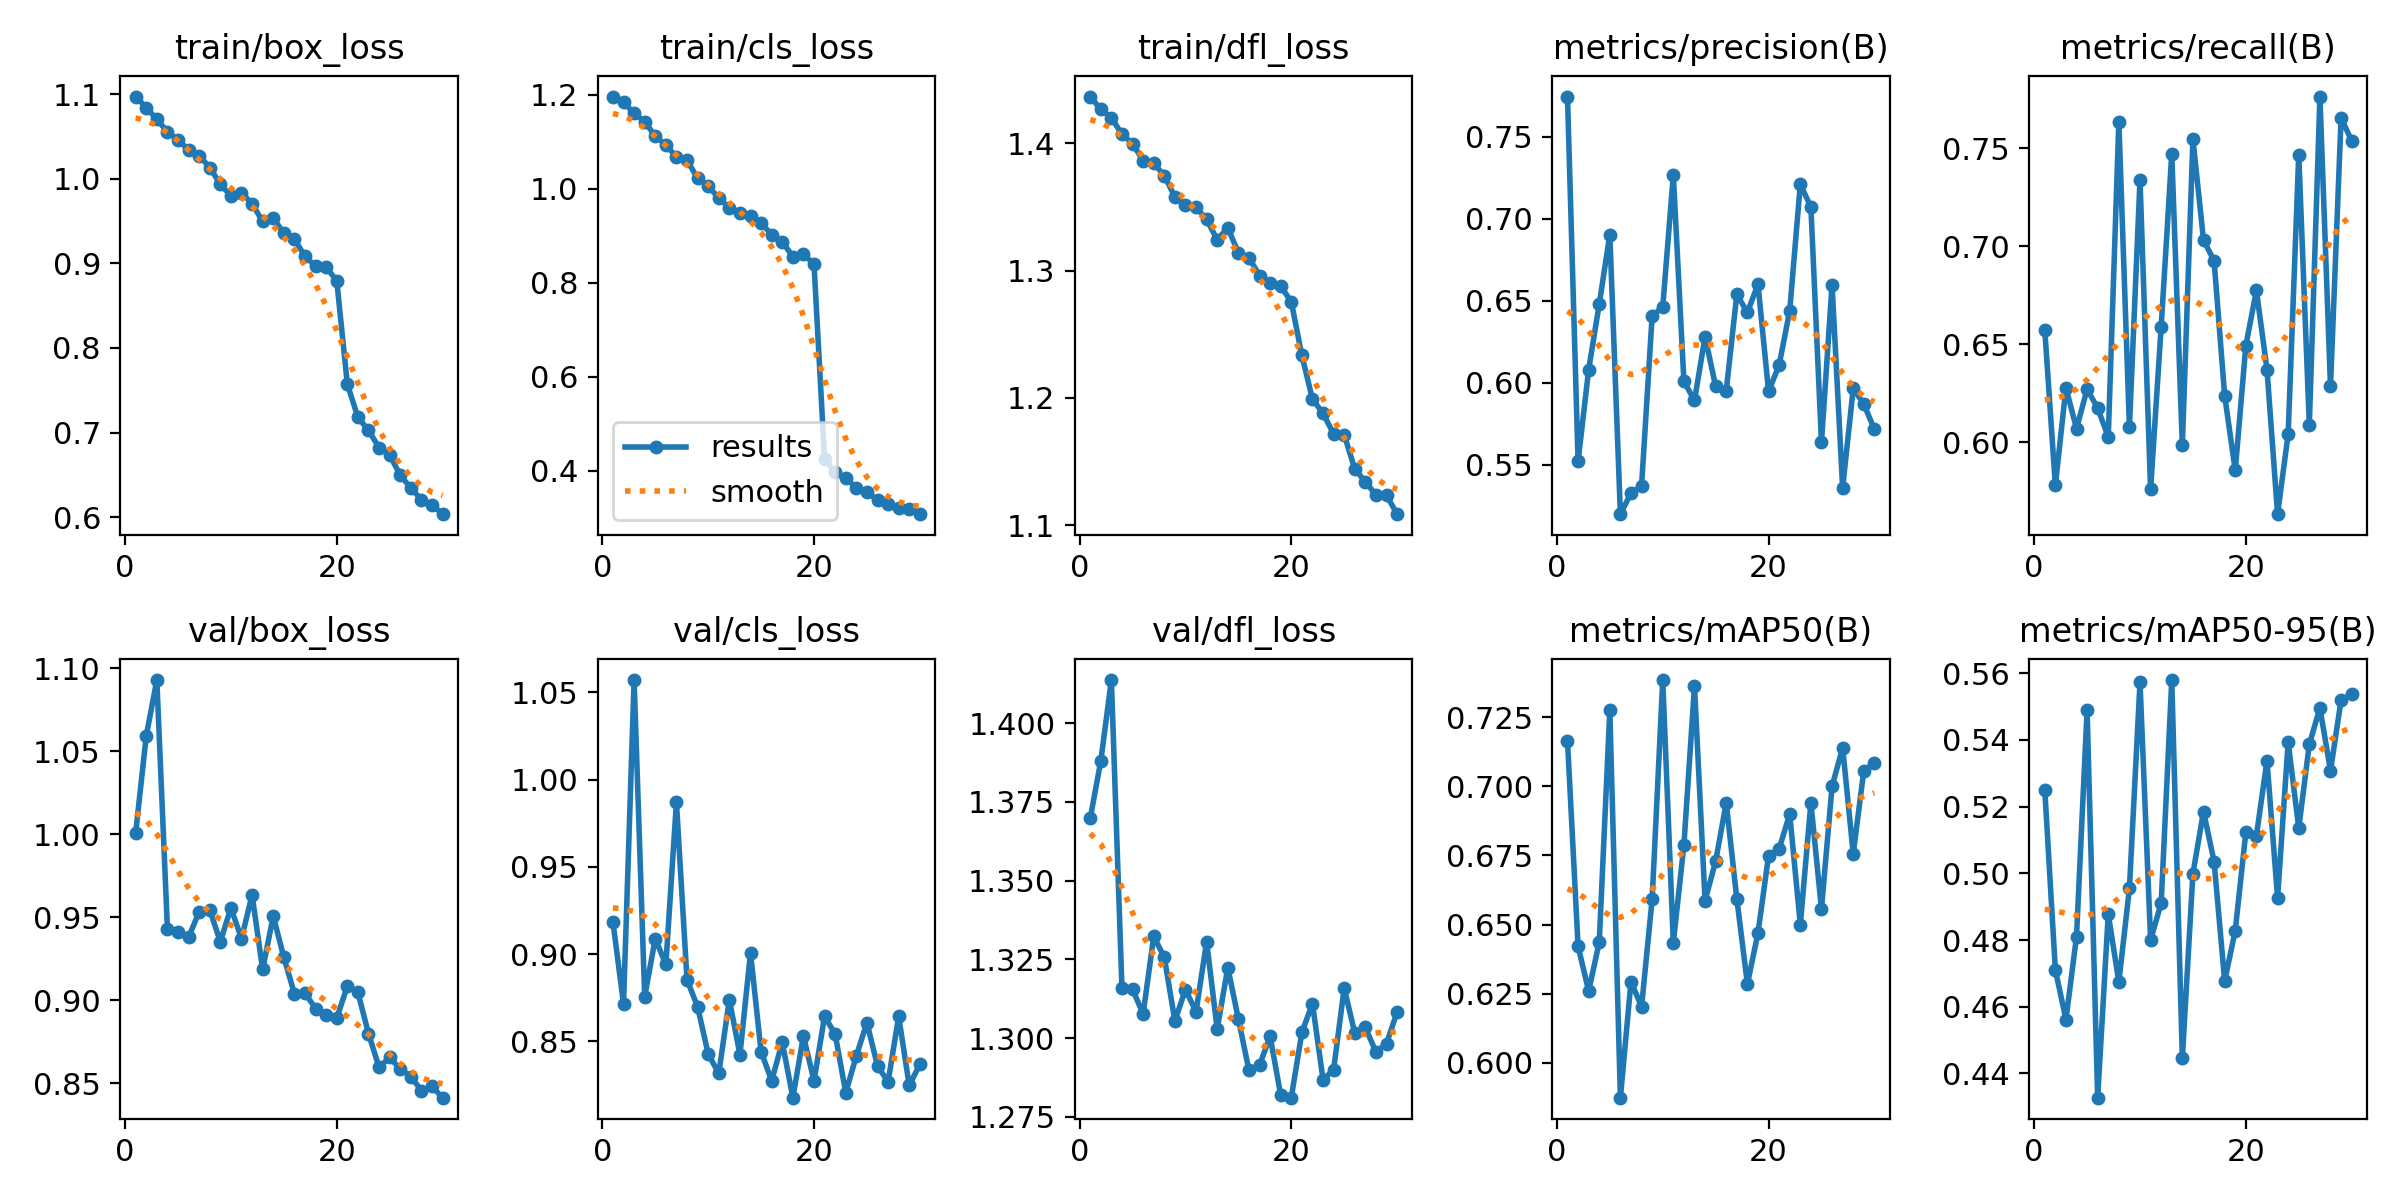

The table this chart was drawn from, first rows:
epoch, train/box_loss, train/cls_loss, train/dfl_loss, metrics/precision(B), metrics/recall(B), metrics/mAP50(B), metrics/mAP50-95(B), val/box_loss, val/cls_loss, val/dfl_loss, lr/pg0, lr/pg1, lr/pg2
1, 1.097, 1.197, 1.437, 0.7745, 0.6573, 0.7165, 0.5251, 1.001, 0.9184, 1.37, 0.04779, 0.005538, 0.005538
2, 1.084, 1.185, 1.427, 0.5521, 0.5778, 0.6422, 0.4711, 1.059, 0.8715, 1.388, 0.009274, 0.009274, 0.009274
3, 1.07, 1.161, 1.42, 0.6079, 0.6277, 0.626, 0.4561, 1.093, 1.057, 1.414, 0.009274, 0.009274, 0.009274
4, 1.056, 1.143, 1.407, 0.648, 0.6068, 0.6436, 0.481, 0.9433, 0.8756, 1.316, 0.008957, 0.008957, 0.008957
5, 1.046, 1.112, 1.4, 0.6903, 0.6269, 0.7275, 0.5489, 0.9413, 0.9089, 1.315, 0.008641, 0.008641, 0.008641
6, 1.034, 1.093, 1.387, 0.5199, 0.6173, 0.5874, 0.4328, 0.9379, 0.8941, 1.308, 0.008324, 0.008324, 0.008324
7, 1.027, 1.068, 1.384, 0.5327, 0.6026, 0.6294, 0.4878, 0.9534, 0.987, 1.332, 0.008008, 0.008008, 0.008008
8, 1.013, 1.061, 1.375, 0.5371, 0.7636, 0.6203, 0.4674, 0.9546, 0.8853, 1.326, 0.007692, 0.007692, 0.007692
9, 0.9936, 1.023, 1.358, 0.6408, 0.6078, 0.6592, 0.4955, 0.9353, 0.8698, 1.306, 0.007375, 0.007375, 0.007375
10, 0.9795, 1.005, 1.352, 0.6462, 0.7338, 0.7384, 0.5572, 0.9558, 0.8428, 1.315, 0.007059, 0.007059, 0.007059
11, 0.9834, 0.9808, 1.35, 0.7267, 0.5758, 0.6434, 0.48, 0.9371, 0.8316, 1.308, 0.006742, 0.006742, 0.006742
12, 0.9705, 0.9595, 1.34, 0.6009, 0.6588, 0.6787, 0.4911, 0.9635, 0.8739, 1.331, 0.006426, 0.006426, 0.006426
13, 0.9495, 0.9488, 1.324, 0.5892, 0.7471, 0.7362, 0.5579, 0.9186, 0.8424, 1.303, 0.00611, 0.00611, 0.00611
14, 0.9535, 0.9415, 1.334, 0.6281, 0.5983, 0.6586, 0.4446, 0.9508, 0.9008, 1.322, 0.005793, 0.005793, 0.005793
15, 0.9356, 0.9279, 1.314, 0.5977, 0.7545, 0.673, 0.4999, 0.9259, 0.8441, 1.306, 0.005477, 0.005477, 0.005477
16, 0.9286, 0.9023, 1.31, 0.595, 0.7031, 0.694, 0.5185, 0.904, 0.8275, 1.29, 0.00516, 0.00516, 0.00516
17, 0.9083, 0.8874, 1.296, 0.6539, 0.6925, 0.6593, 0.5035, 0.9043, 0.8495, 1.291, 0.004844, 0.004844, 0.004844
18, 0.8968, 0.8557, 1.29, 0.6428, 0.6237, 0.6285, 0.4677, 0.8951, 0.8178, 1.301, 0.004528, 0.004528, 0.004528
19, 0.8953, 0.8604, 1.288, 0.6601, 0.5855, 0.6469, 0.4829, 0.8914, 0.8531, 1.282, 0.004211, 0.004211, 0.004211
20, 0.8796, 0.8399, 1.276, 0.5947, 0.6492, 0.6749, 0.5122, 0.8892, 0.8274, 1.281, 0.003895, 0.003895, 0.003895
21, 0.7574, 0.4237, 1.233, 0.6108, 0.6774, 0.6774, 0.5113, 0.9084, 0.8644, 1.302, 0.003578, 0.003578, 0.003578
22, 0.718, 0.3964, 1.199, 0.6439, 0.637, 0.6899, 0.5338, 0.9048, 0.8541, 1.311, 0.003262, 0.003262, 0.003262
23, 0.7027, 0.3836, 1.188, 0.7211, 0.5632, 0.65, 0.4926, 0.88, 0.8206, 1.287, 0.002946, 0.002946, 0.002946
24, 0.6823, 0.3639, 1.172, 0.7071, 0.6041, 0.694, 0.5393, 0.8597, 0.8417, 1.29, 0.002629, 0.002629, 0.002629
25, 0.6734, 0.3541, 1.171, 0.5637, 0.7467, 0.6557, 0.5135, 0.8656, 0.8608, 1.316, 0.002313, 0.002313, 0.002313
26, 0.6496, 0.337, 1.144, 0.6597, 0.6088, 0.7, 0.5386, 0.8586, 0.8359, 1.302, 0.001996, 0.001996, 0.001996
27, 0.6345, 0.3295, 1.134, 0.5358, 0.7763, 0.714, 0.5496, 0.854, 0.8269, 1.303, 0.00168, 0.00168, 0.00168
28, 0.6207, 0.3198, 1.124, 0.5965, 0.6284, 0.6756, 0.5307, 0.8456, 0.8643, 1.296, 0.001364, 0.001364, 0.001364
29, 0.6146, 0.3193, 1.123, 0.587, 0.7653, 0.7057, 0.5519, 0.8481, 0.8247, 1.298, 0.001047, 0.001047, 0.001047
30, 0.6035, 0.3072, 1.109, 0.5717, 0.7539, 0.7084, 0.5537, 0.8413, 0.8369, 1.308, 0.0007308, 0.0007308, 0.0007308
